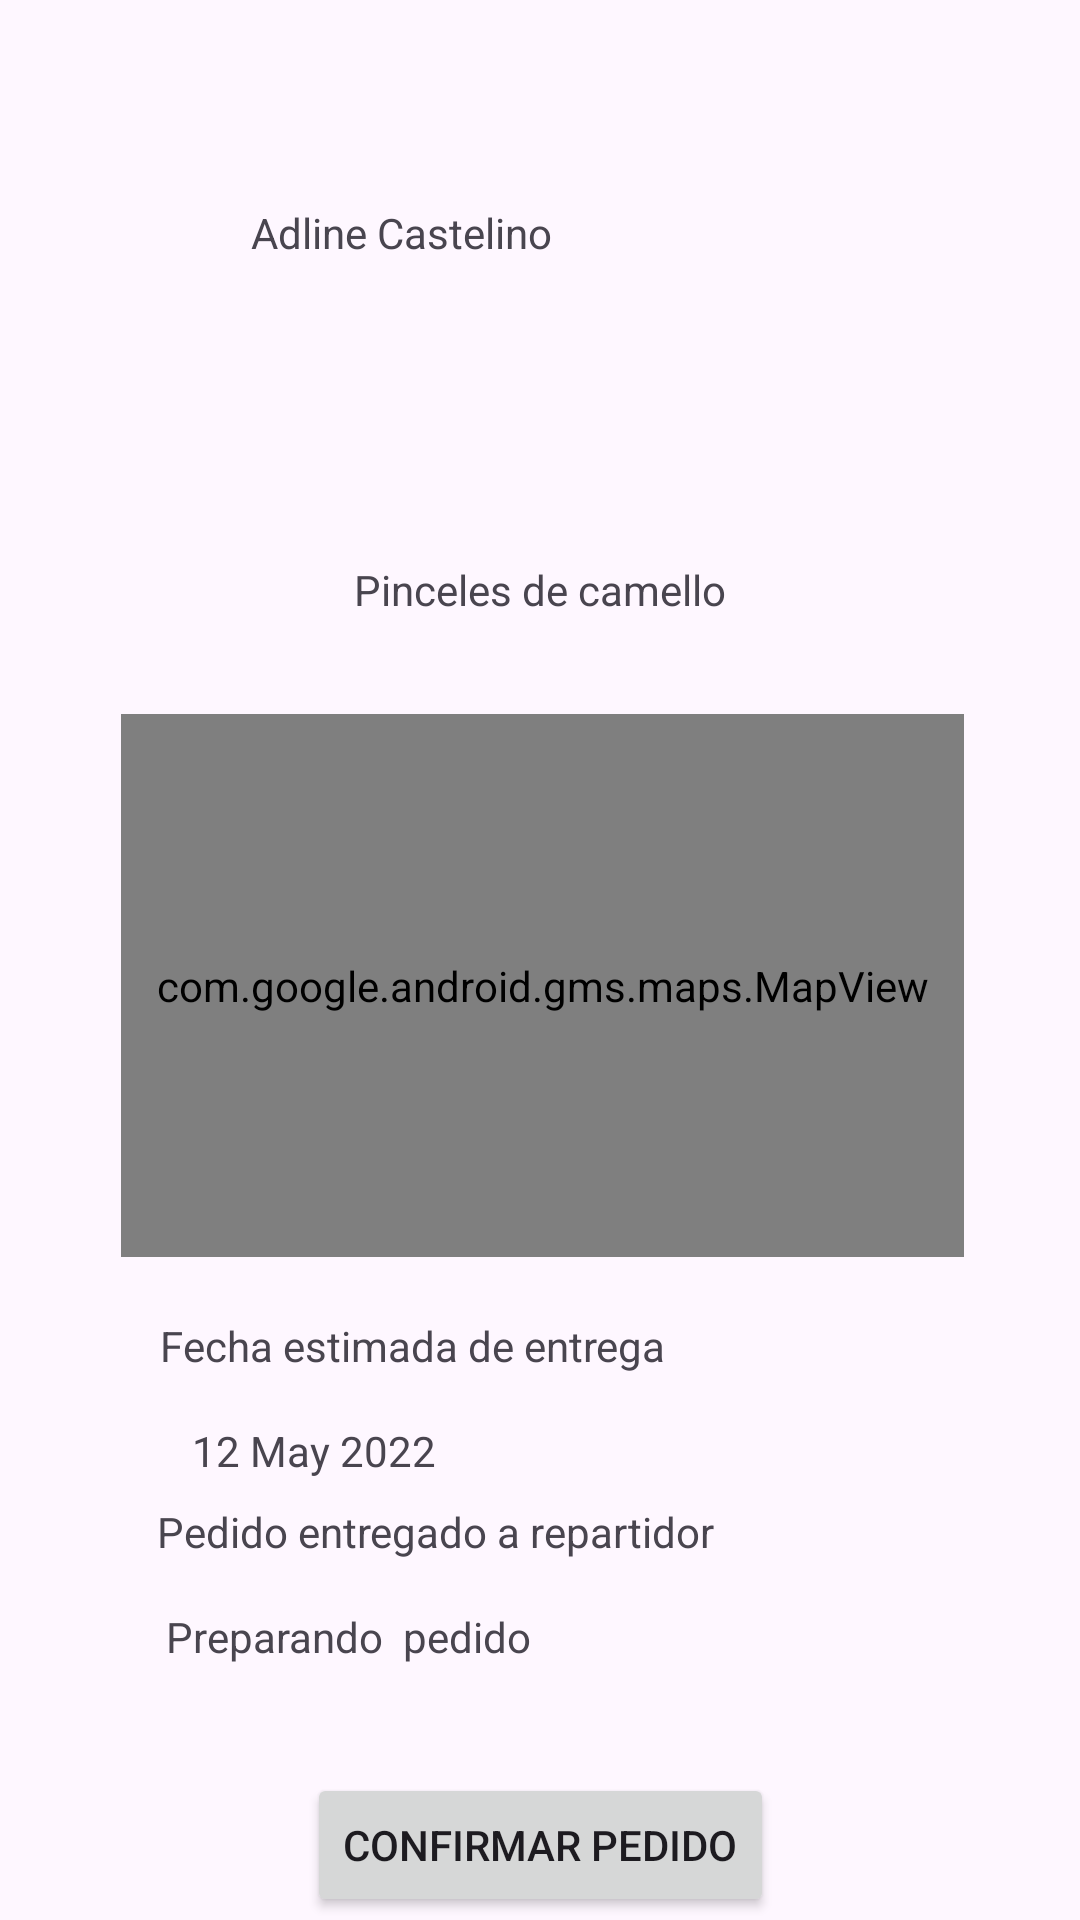

Android layout source for this screen:
<!-- AndroidManifest.xml: application theme Theme.PROYECTO_PDM -->
<!-- res/layout/locate_package_user_map.xml -->
<?xml version="1.0" encoding="utf-8"?>
<androidx.constraintlayout.widget.ConstraintLayout xmlns:android="http://schemas.android.com/apk/res/android"
    xmlns:app="http://schemas.android.com/apk/res-auto"
    xmlns:tools="http://schemas.android.com/tools"
    android:layout_width="match_parent"
    android:layout_height="match_parent">

    <TextView
        android:id="@+id/textView11"
        android:layout_width="wrap_content"
        android:layout_height="wrap_content"
        android:layout_marginTop="68dp"
        android:layout_marginEnd="176dp"
        android:text="Adline Castelino"
        app:layout_constraintEnd_toEndOf="parent"
        app:layout_constraintHorizontal_bias="1.0"
        app:layout_constraintStart_toEndOf="@+id/imageView6"
        app:layout_constraintTop_toTopOf="parent" />

    <ImageView
        android:id="@+id/imageView6"
        android:layout_width="70dp"
        android:layout_height="59dp"
        android:layout_marginTop="48dp"
        app:layout_constraintEnd_toEndOf="parent"
        app:layout_constraintHorizontal_bias="0.09"
        app:layout_constraintStart_toStartOf="parent"
        app:layout_constraintTop_toTopOf="parent"
        tools:srcCompat="@tools:sample/avatars" />

    <ImageView
        android:id="@+id/imageView4"
        android:layout_width="47dp"
        android:layout_height="42dp"
        android:layout_marginStart="340dp"
        app:layout_constraintBottom_toBottomOf="parent"
        app:layout_constraintStart_toStartOf="parent"
        app:layout_constraintTop_toTopOf="parent"
        app:layout_constraintVertical_bias="0.024"
        app:srcCompat="@drawable/salida" />

    <TextView
        android:id="@+id/textView12"
        android:layout_width="wrap_content"
        android:layout_height="wrap_content"
        android:layout_marginTop="100dp"
        android:text="Pinceles de camello"
        app:layout_constraintEnd_toEndOf="parent"
        app:layout_constraintStart_toStartOf="parent"
        app:layout_constraintTop_toBottomOf="@+id/textView11" />

    <com.google.android.gms.maps.MapView
        android:id="@+id/mapView2"
        android:layout_width="281dp"
        android:layout_height="181dp"
        android:layout_marginTop="32dp"
        app:layout_constraintEnd_toEndOf="parent"
        app:layout_constraintHorizontal_bias="0.512"
        app:layout_constraintStart_toStartOf="parent"
        app:layout_constraintTop_toBottomOf="@+id/textView12" />

    <Button
        android:id="@+id/button8"
        android:layout_width="wrap_content"
        android:layout_height="wrap_content"
        android:layout_marginTop="36dp"
        android:text="Confirmar pedido"
        app:layout_constraintEnd_toEndOf="parent"
        app:layout_constraintStart_toStartOf="parent"
        app:layout_constraintTop_toBottomOf="@+id/textView18" />

    <TextView
        android:id="@+id/textView14"
        android:layout_width="wrap_content"
        android:layout_height="wrap_content"
        android:layout_marginTop="20dp"
        android:text="Fecha estimada de entrega"
        app:layout_constraintEnd_toEndOf="parent"
        app:layout_constraintHorizontal_bias="0.278"
        app:layout_constraintStart_toStartOf="parent"
        app:layout_constraintTop_toBottomOf="@+id/mapView2" />

    <TextView
        android:id="@+id/textView15"
        android:layout_width="wrap_content"
        android:layout_height="wrap_content"
        android:layout_marginStart="64dp"
        android:layout_marginTop="16dp"
        android:text="12 May 2022"
        app:layout_constraintStart_toStartOf="parent"
        app:layout_constraintTop_toBottomOf="@+id/textView14" />

    <TextView
        android:id="@+id/textView16"
        android:layout_width="wrap_content"
        android:layout_height="wrap_content"
        android:layout_marginTop="8dp"
        android:text="Pedido entregado a repartidor"
        app:layout_constraintEnd_toEndOf="parent"
        app:layout_constraintHorizontal_bias="0.3"
        app:layout_constraintStart_toStartOf="parent"
        app:layout_constraintTop_toBottomOf="@+id/textView15" />

    <TextView
        android:id="@+id/textView18"
        android:layout_width="wrap_content"
        android:layout_height="wrap_content"
        android:layout_marginTop="16dp"
        android:text="Preparando  pedido"
        app:layout_constraintEnd_toEndOf="parent"
        app:layout_constraintHorizontal_bias="0.232"
        app:layout_constraintStart_toStartOf="parent"
        app:layout_constraintTop_toBottomOf="@+id/textView16" />
</androidx.constraintlayout.widget.ConstraintLayout>
<!-- resources referenced by this layout -->
<resources>
  <style name="Theme.PROYECTO_PDM" parent="Base.Theme.PROYECTO_PDM" />
  <style name="Base.Theme.PROYECTO_PDM" parent="Theme.Material3.DayNight.NoActionBar">
          
          
      </style>
</resources>
